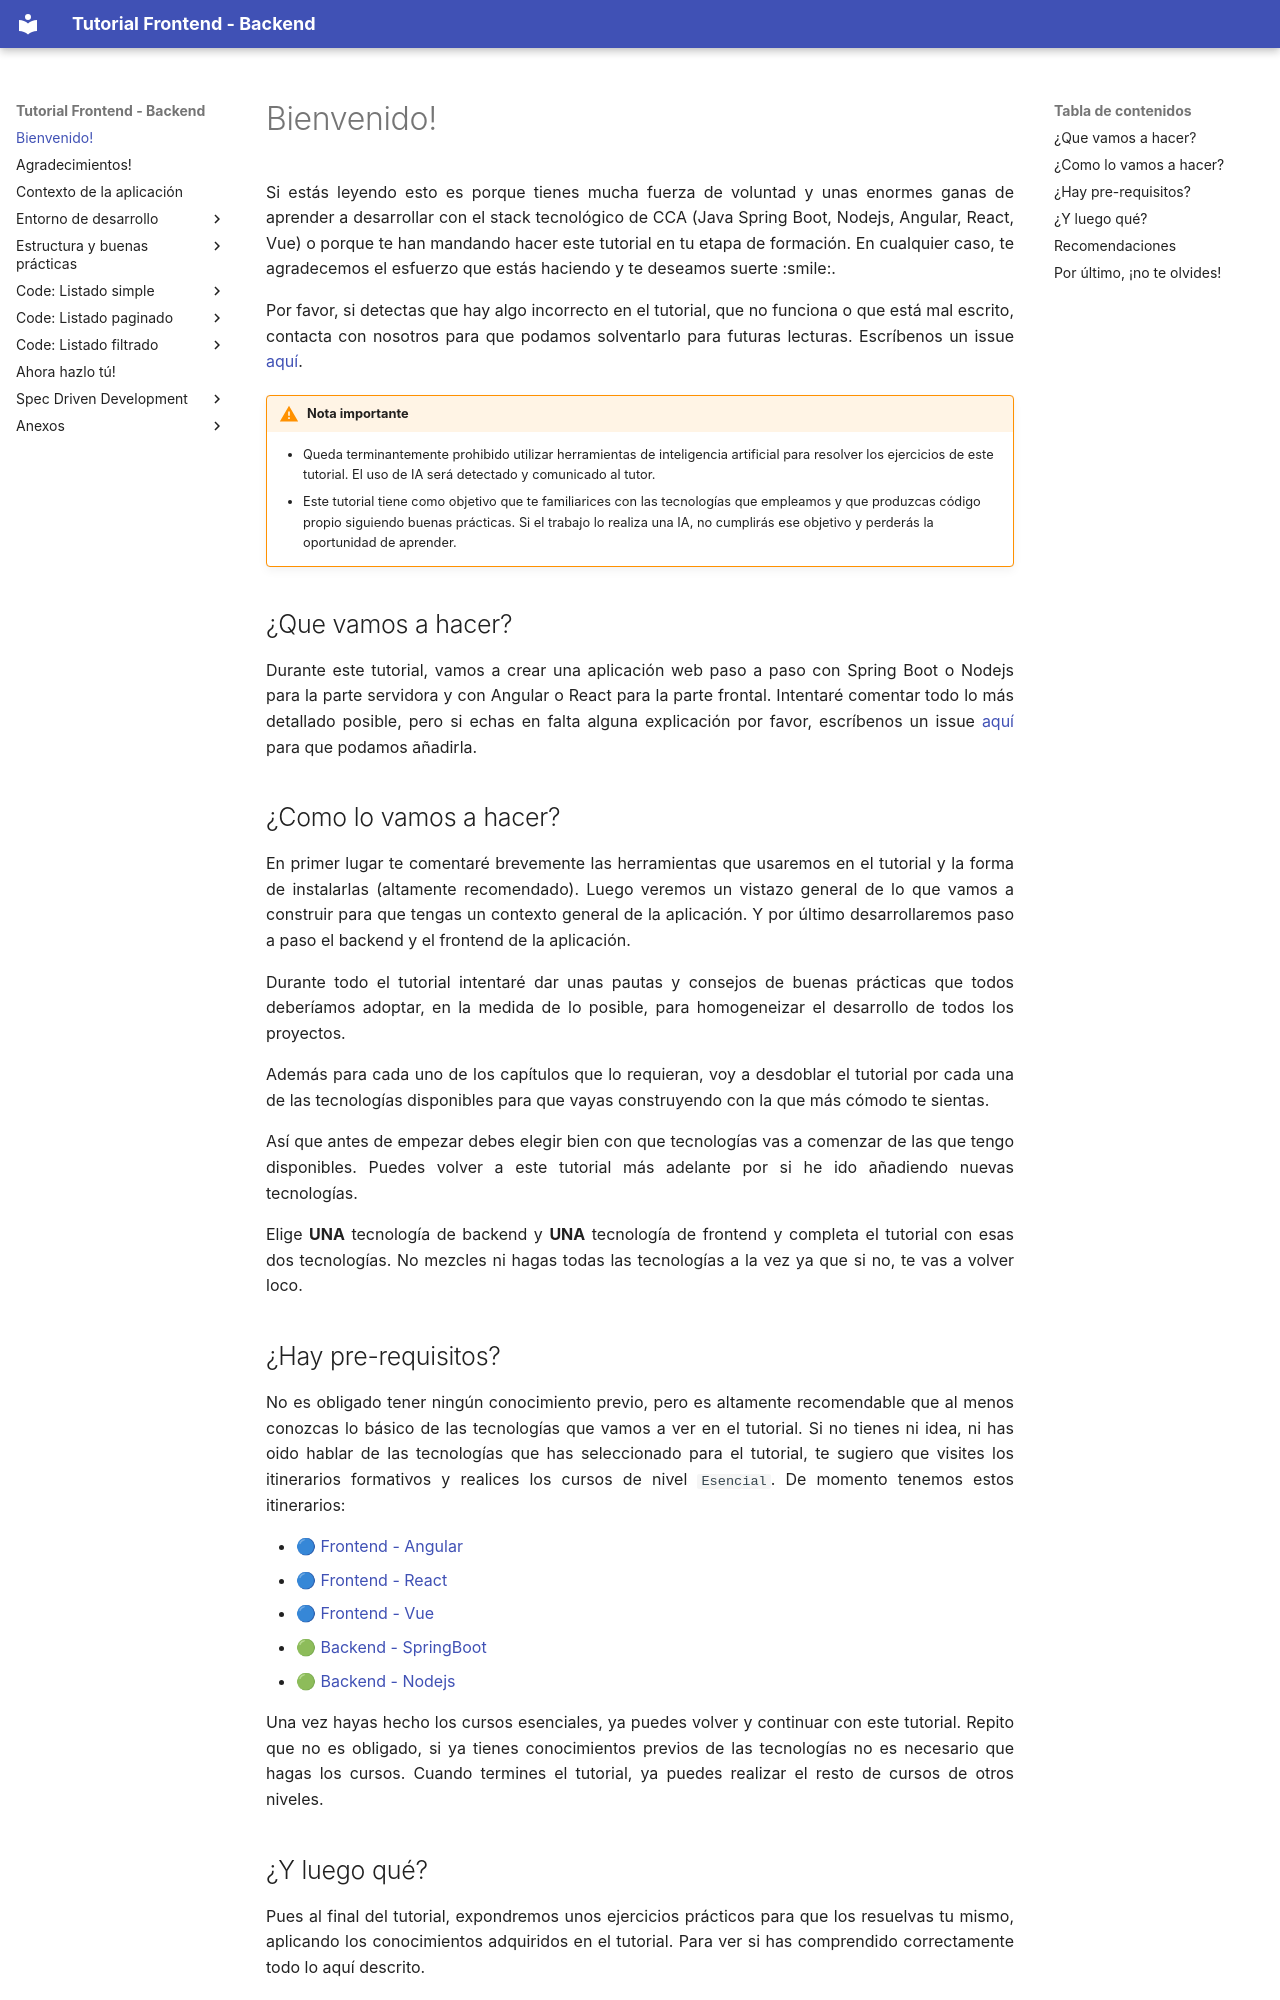

repository: ccsw-csd/tutorial · page: index.html · generator: mkdocs

# Bienvenido!

Si estás leyendo esto es porque tienes mucha fuerza de voluntad y unas enormes ganas de aprender a desarrollar con el stack tecnológico de CCA (Java Spring Boot, Nodejs, Angular, React, Vue) o porque te han mandando hacer este tutorial en tu etapa de formación.
En cualquier caso, te agradecemos el esfuerzo que estás haciendo y te deseamos suerte :smile:.

Por favor, si detectas que hay algo incorrecto en el tutorial, que no funciona o que está mal escrito, contacta con nosotros para que podamos solventarlo para futuras lecturas. Escríbenos un issue [aquí](https://github.com/ccsw-csd/tutorial/issues).

!!! warning "Nota importante"
    - Queda terminantemente prohibido utilizar herramientas de inteligencia artificial para resolver los ejercicios de este tutorial. El uso de IA será detectado y comunicado al tutor.
    - Este tutorial tiene como objetivo que te familiarices con las tecnologías que empleamos y que produzcas código propio siguiendo buenas prácticas. Si el trabajo lo realiza una IA, no cumplirás ese objetivo y perderás la oportunidad de aprender.


## ¿Que vamos a hacer?

Durante este tutorial, vamos a crear una aplicación web paso a paso con Spring Boot o Nodejs para la parte servidora y con Angular o React para la parte frontal. Intentaré comentar todo lo más detallado posible, pero si echas en falta alguna explicación por favor, escríbenos un issue [aquí](https://github.com/ccsw-csd/tutorial/issues) para que podamos añadirla.


## ¿Como lo vamos a hacer?

En primer lugar te comentaré brevemente las herramientas que usaremos en el tutorial y la forma de instalarlas (altamente recomendado).
Luego veremos un vistazo general de lo que vamos a construir para que tengas un contexto general de la aplicación.
Y por último desarrollaremos paso a paso el backend y el frontend de la aplicación.

Durante todo el tutorial intentaré dar unas pautas y consejos de buenas prácticas que todos deberíamos adoptar, en la medida de lo posible, para homogeneizar el desarrollo de todos los proyectos.

Además para cada uno de los capítulos que lo requieran, voy a desdoblar el tutorial por cada una de las tecnologías disponibles para que vayas construyendo con la que más cómodo te sientas. 

Así que antes de empezar debes elegir bien con que tecnologías vas a comenzar de las que tengo disponibles. Puedes volver a este tutorial más adelante por si he ido añadiendo nuevas tecnologías. 

Elige **UNA** tecnología de backend y **UNA** tecnología de frontend y completa el tutorial con esas dos tecnologías. No mezcles ni hagas todas las tecnologías a la vez ya que si no, te vas a volver loco.


## ¿Hay pre-requisitos?

No es obligado tener ningún conocimiento previo, pero es altamente recomendable que al menos conozcas lo básico de las tecnologías que vamos a ver en el tutorial. Si no tienes ni idea, ni has oido hablar de las tecnologías que has seleccionado para el tutorial, te sugiero que visites los itinerarios formativos y realices los cursos de nivel `Esencial`.
De momento tenemos estos itinerarios:



* 🔵 [Frontend - Angular](https://cca.%63%61%70%67%65%6D%69%6E%69.%63%6F%6D/accademy/#/course/ncQy66A8Ty)
* 🔵 [Frontend - React](https://cca.%63%61%70%67%65%6D%69%6E%69.%63%6F%6D/accademy/#/course/tB8NwWdX9b)
* 🔵 [Frontend - Vue](https://cca.%63%61%70%67%65%6D%69%6E%69.%63%6F%6D/accademy/#/course/v5CXrRLLq1)
* 🟢 [Backend - SpringBoot](https://cca.%63%61%70%67%65%6D%69%6E%69.%63%6F%6D/accademy/#/course/9LapFG36nG)
* 🟢 [Backend - Nodejs](https://cca.%63%61%70%67%65%6D%69%6E%69.%63%6F%6D/accademy/#/course/burNEWNB52)

Una vez hayas hecho los cursos esenciales, ya puedes volver y continuar con este tutorial. Repito que no es obligado, si ya tienes conocimientos previos de las tecnologías no es necesario que hagas los cursos. Cuando termines el tutorial, ya puedes realizar el resto de cursos de otros niveles.
